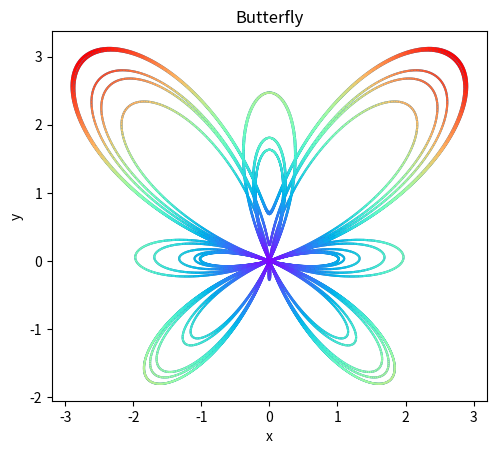

Python code for this plot:
import matplotlib.pyplot as plt # import dependencies
from matplotlib import cm
from matplotlib.collections import LineCollection
import numpy as np

domain = np.arange(0, 12 * np.pi, 0.01) # define the domain from 0 to 12pi (0.01 step for precision)

x = np.sin(domain) * ((np.e ** np.cos(domain)) - 2 * np.cos(4 * domain) - (np.sin(domain / 12)) ** 5) # calculate x values for each point in the domain, sin(Θ) * (e^cos(Θ) - 2cos(4Θ) - (sin(Θ/12))^5)
y = np.cos(domain) * ((np.e ** np.cos(domain)) - 2 * np.cos(4 * domain) - (np.sin(domain / 12)) ** 5) # calculate y values for each point in the domain, cos(Θ) * (e^cos(Θ) - 2cos(4Θ) - (sin(Θ/12))^5)

fig, ax = plt.subplots() # create a figure and an axis

ax.plot(x,y) # plot the x and y values

line_segs = [] # create an empty list to store the line segments
r = np.sqrt(x**2 + y**2) # calculate the radius at each point


for i in range(len(x) - 1): # iterate points in the domain to create an array of line segments (samples of the line between a point and the next point along)
    line_segs.append([(x[i], y[i]), (x[i+1], y[i+1])])

color = LineCollection(line_segs, cmap=cm.rainbow) # define and assign a LineCollection with the line segments to use the colour map, using the radius as the colour value
color.set_array(r)
ax.add_collection(color)


ax.set(title="Butterfly", xlabel="x", ylabel="y") # set the title, axis labels, aspect ratio, and window title
ax.set_aspect("equal", adjustable="box")
fig.canvas.manager.set_window_title("Challenge 1.3: Butterfly")

plt.show() # show the plot